Run: headless pygame with SDL's dummy video driver; simulated clock (each Clock.tick advances the game by its frame time, no real sleeping); random seed 0; keys injected as events and as key.get_pressed() state; no mouse input; restart key C tapped at the start of phases 3 and 4.
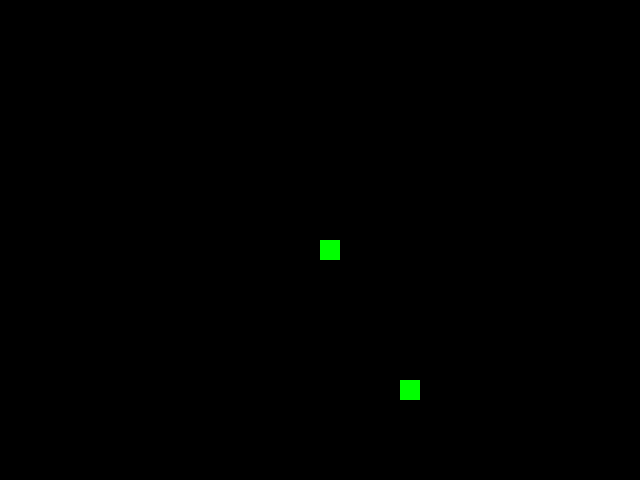
Frame 1 of 4 · flips 1–60 · no input
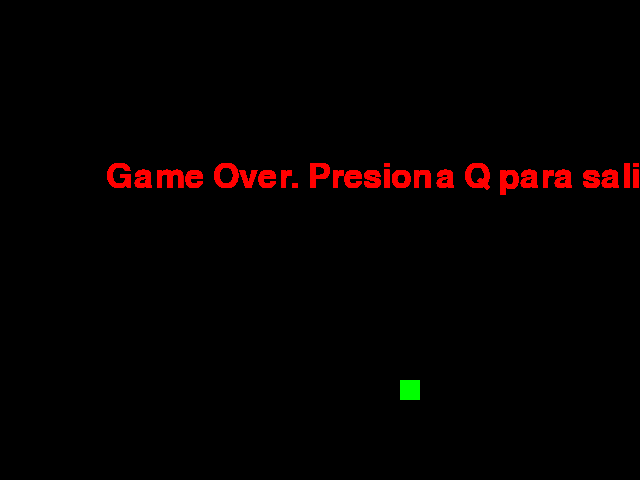
Frame 2 of 4 · flips 61–180 · tapped SPACE, RETURN · held RIGHT (→), D
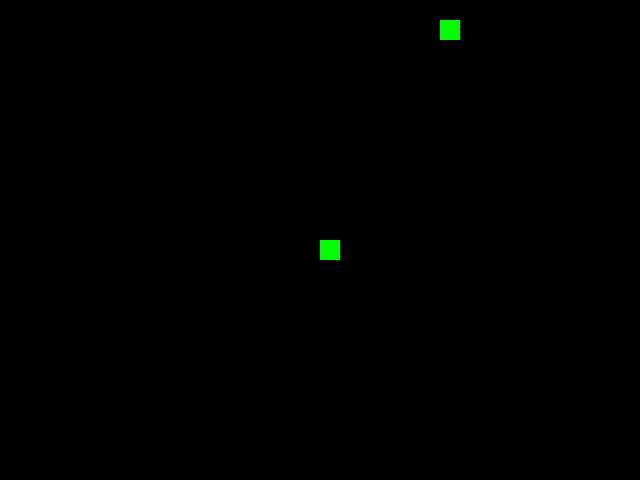
Frame 3 of 4 · flips 181–300 · tapped C · held DOWN (↓), S
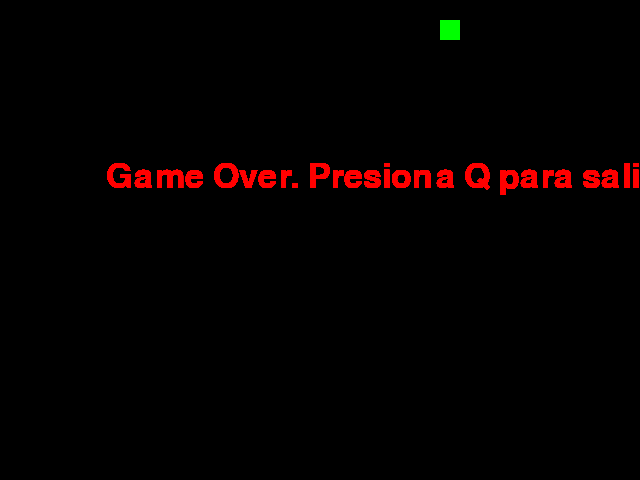
Frame 4 of 4 · flips 301–420 · tapped C · held LEFT (←), A, UP (↑), W

The pygame program that drew these frames:

import pygame
import random

# Inicializar Pygame
pygame.init()

# Configuración de la ventana del juego
width, height = 640, 480
screen = pygame.display.set_mode((width, height))
pygame.display.set_caption("Snake Game")

# Colores
BLACK = (0, 0, 0)
GREEN = (0, 255, 0)
RED = (255, 0, 0)

# Tamaño de la serpiente y la comida
block_size = 20

# Velocidad de movimiento de la serpiente
clock = pygame.time.Clock()
snake_speed = 15

# Función principal del juego
def game():
    game_over = False
    game_quit = False

    # Posición inicial de la serpiente
    x1 = width / 2
    y1 = height / 2

    # Movimiento inicial de la serpiente
    x1_change = 0
    y1_change = 0

    # Lista para almacenar el cuerpo de la serpiente
    snake_list = []
    snake_length = 1

    # Posición aleatoria de la comida
    foodx = round(random.randrange(0, width - block_size) / block_size) * block_size
    foody = round(random.randrange(0, height - block_size) / block_size) * block_size

    while not game_quit:
        while game_over:
            # Mostrar mensaje de Game Over
            font_style = pygame.font.SysFont(None, 50)
            message = font_style.render("Game Over. Presiona Q para salir o C para jugar de nuevo", True, RED)
            screen.blit(message, [width / 6, height / 3])
            pygame.display.update()

            # Manejo de eventos mientras está en el estado de Game Over
            for event in pygame.event.get():
                if event.type == pygame.QUIT:
                    game_quit = True
                    game_over = False
                if event.type == pygame.KEYDOWN:
                    if event.key == pygame.K_q:
                        game_quit = True
                        game_over = False
                    if event.key == pygame.K_c:
                        game()

        # Manejo de eventos mientras el juego está en ejecución
        for event in pygame.event.get():
            if event.type == pygame.QUIT:
                game_quit = True
            if event.type == pygame.KEYDOWN:
                if event.key == pygame.K_LEFT:
                    x1_change = -block_size
                    y1_change = 0
                elif event.key == pygame.K_RIGHT:
                    x1_change = block_size
                    y1_change = 0
                elif event.key == pygame.K_UP:
                    y1_change = -block_size
                    x1_change = 0
                elif event.key == pygame.K_DOWN:
                    y1_change = block_size
                    x1_change = 0

        # Verificar colisión con los bordes de la ventana
        if x1 >= width or x1 < 0 or y1 >= height or y1 < 0:
            game_over = True

        # Actualizar posición de la serpiente
        x1 += x1_change
        y1 += y1_change
        screen.fill(BLACK)

        # Dibujar comida
        pygame.draw.rect(screen, GREEN, [foodx, foody, block_size, block_size])

        # Actualizar cuerpo de la serpiente
        snake_head = []
        snake_head.append(x1)
        snake_head.append(y1)
        snake_list.append(snake_head)

        if len(snake_list) > snake_length:
            del snake_list[0]

        # Verificar colisión con el propio cuerpo de la serpiente
        for segment in snake_list[:-1]:
            if segment == snake_head:
                game_over = True

        # Dibujar cuerpo de la serpiente
        for segment in snake_list:
            pygame.draw.rect(screen, GREEN, [segment[0], segment[1], block_size, block_size])

        pygame.display.update()

        # Verificar si la serpiente ha comido la comida
        if x1 == foodx and y1 == foody:
            foodx = round(random.randrange(0, width - block_size) / block_size) * block_size
            foody = round(random.randrange(0, height - block_size) / block_size) * block_size
            snake_length += 1

        # Controlar la velocidad del juego
        clock.tick(snake_speed)

    # Finalizar Pygame
    pygame.quit()


# Iniciar el juego
game()
